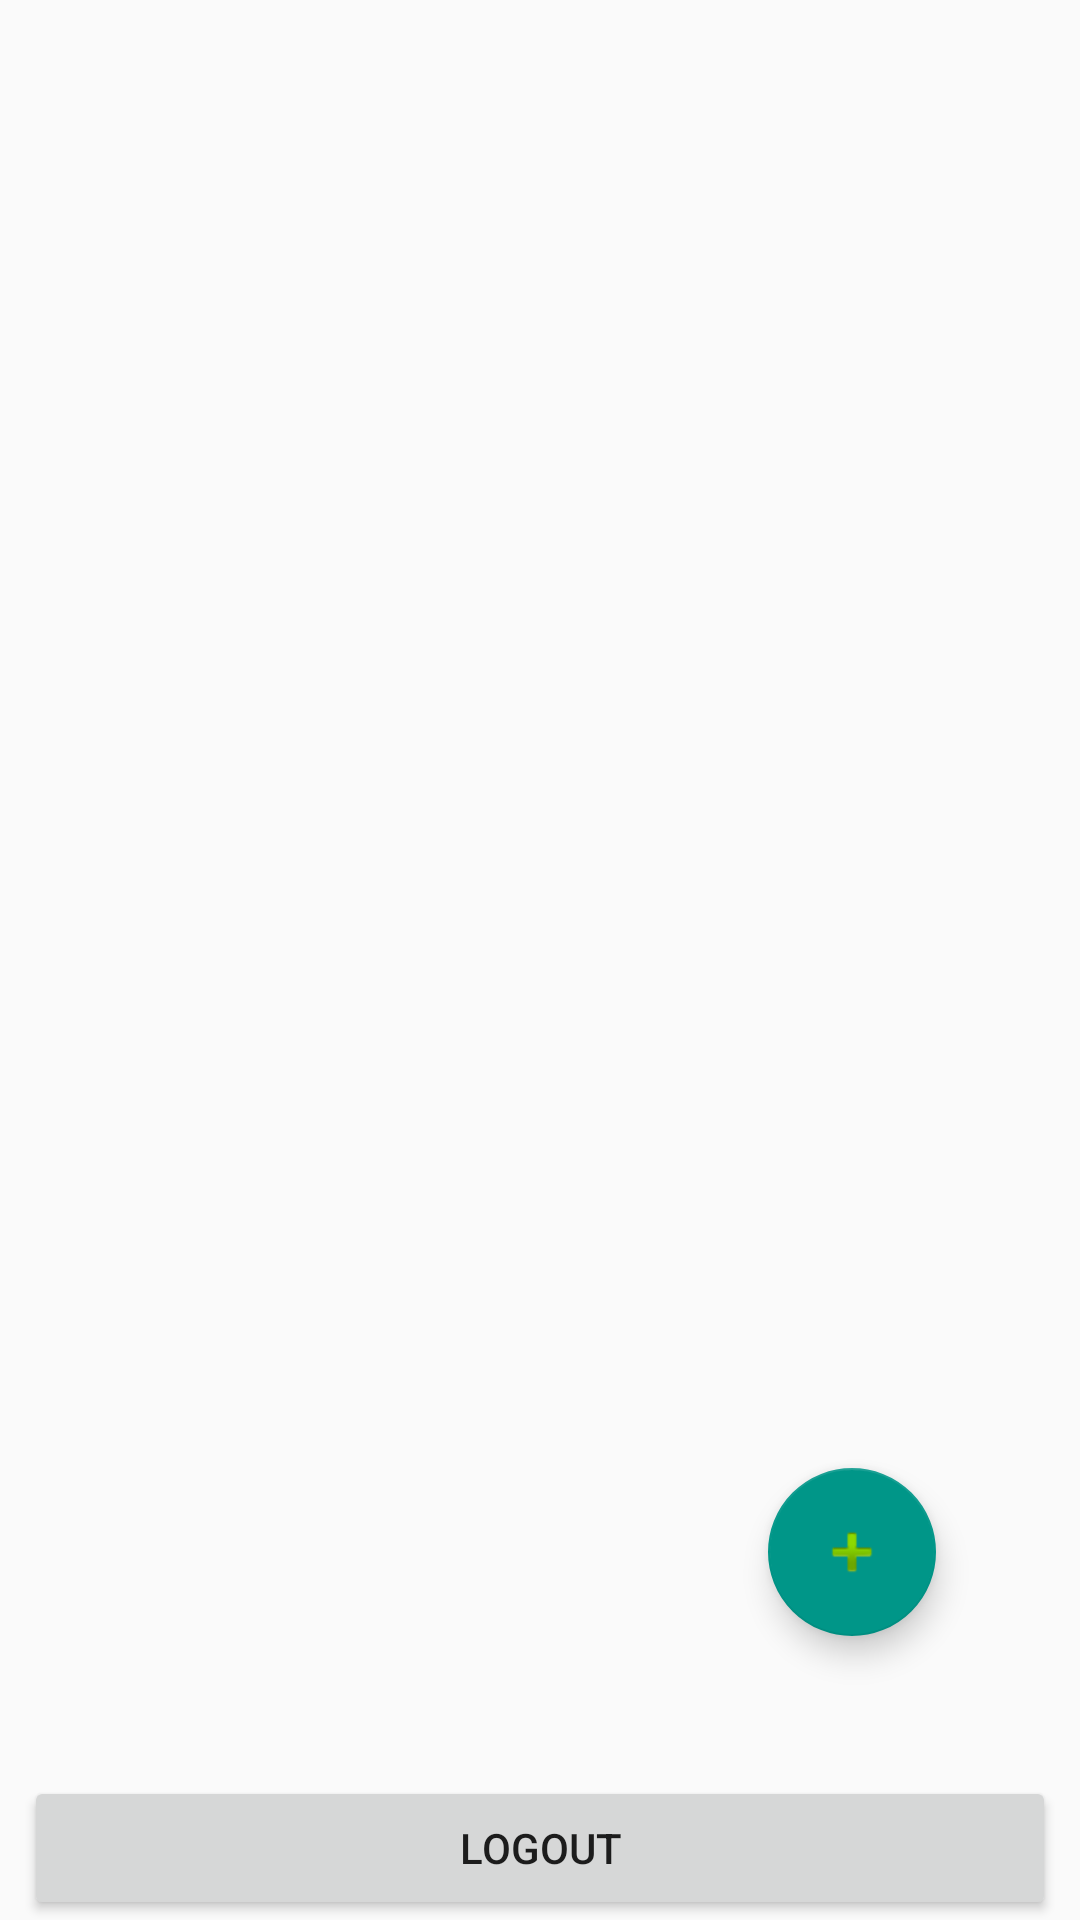

Reconstruct the res/layout file that produces this screen, plus the resources it refers to.
<!-- AndroidManifest.xml: application theme AppTheme -->
<!-- res/layout/activity_main.xml -->
<?xml version="1.0" encoding="utf-8"?>
<androidx.constraintlayout.widget.ConstraintLayout xmlns:android="http://schemas.android.com/apk/res/android"
    xmlns:app="http://schemas.android.com/apk/res-auto"
    xmlns:tools="http://schemas.android.com/tools"
    android:layout_width="match_parent"
    android:layout_height="match_parent"
    tools:context=".MainActivity">


    <Button
        android:id="@+id/button"
        android:layout_width="0dp"
        android:layout_height="wrap_content"
        android:layout_marginStart="8dp"
        android:layout_marginEnd="8dp"
        android:onClick="logout"
        android:text="Logout"
        app:layout_constraintBottom_toBottomOf="parent"
        app:layout_constraintEnd_toEndOf="parent"
        app:layout_constraintHorizontal_bias="1.0"
        app:layout_constraintStart_toStartOf="parent" />

    <ListView
        android:id="@+id/eventList"
        android:layout_width="411dp"
        android:layout_height="676dp"
        app:layout_constraintBottom_toBottomOf="@+id/button"
        app:layout_constraintEnd_toEndOf="parent"
        app:layout_constraintHorizontal_bias="0.0"
        app:layout_constraintStart_toStartOf="parent"
        app:layout_constraintTop_toTopOf="parent"
        app:layout_constraintVertical_bias="0.0">


    </ListView>

    <com.google.android.material.floatingactionbutton.FloatingActionButton
        android:id="@+id/fab"
        android:layout_width="wrap_content"
        android:layout_height="wrap_content"
        android:clickable="true"
        android:src="@android:drawable/ic_input_add"
        app:backgroundTint="#009688"
        app:layout_constraintBottom_toBottomOf="parent"
        app:layout_constraintEnd_toEndOf="parent"
        app:layout_constraintHorizontal_bias="0.842"
        app:layout_constraintStart_toStartOf="parent"
        app:layout_constraintTop_toTopOf="parent"
        app:layout_constraintVertical_bias="0.838"
        tools:srcCompat="@tools:sample/avatars" />

</androidx.constraintlayout.widget.ConstraintLayout>
<!-- resources referenced by this layout -->
<resources>
  <style name="AppTheme" parent="Theme.AppCompat.Light.DarkActionBar">
          
          <item name="colorPrimary">@color/colorPrimary</item>
          <item name="colorPrimaryDark">@color/colorPrimaryDark</item>
          <item name="colorAccent">@color/colorAccent</item>
      </style>
  <!-- not gathered from this repository: default colours our renderer supplied (Android Studio template values) -->
  <color name="colorPrimary">#FF6200EE</color>
  <color name="colorPrimaryDark">#FF3700B3</color>
  <color name="colorAccent">#FF03DAC5</color>
</resources>
